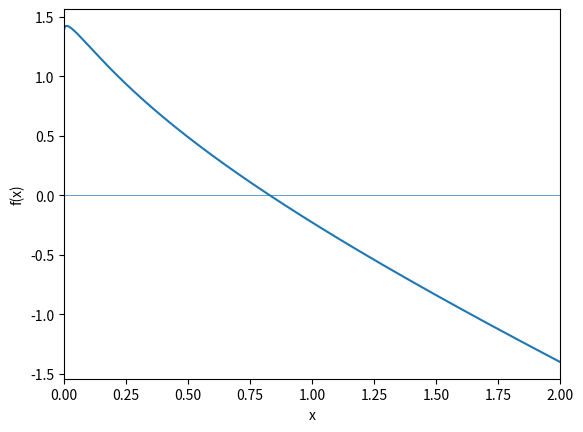

The script that saved this image:
import numpy as np
import matplotlib.pyplot as plt

# Function for which we want to compute the roots
def f(x):
    return np.sqrt(x) - x - np.log(x + np.random.rand())

tolerance = 1e-5
interval = [0, 2.5]
counter = 1

# Bolzano theorem construction
if f(interval[0]) * f(interval[1]) < 0:
    diff = 1
    while np.abs(diff) > tolerance:
        counter += 1
        m = np.mean(interval)
        diff = f(m)
        if f(interval[0]) * diff < 0:
            interval = [interval[0], m]
        elif diff * f(interval[1]) < 0:
            interval = [m, interval[1]]
    print(m, diff, counter)
else:
    print("Method not appliable or no zeros in interval")

fig, ax = plt.subplots()

ax.plot(np.linspace(1e-3, 2, 1000), f(np.linspace(1e-3, 2, 1000)))
ax.hlines(0, 0, 2, linewidth = 0.5)
ax.set_xlabel("x")
ax.set_ylabel("f(x)")
ax.set_xlim(0, 2)
plt.show()
